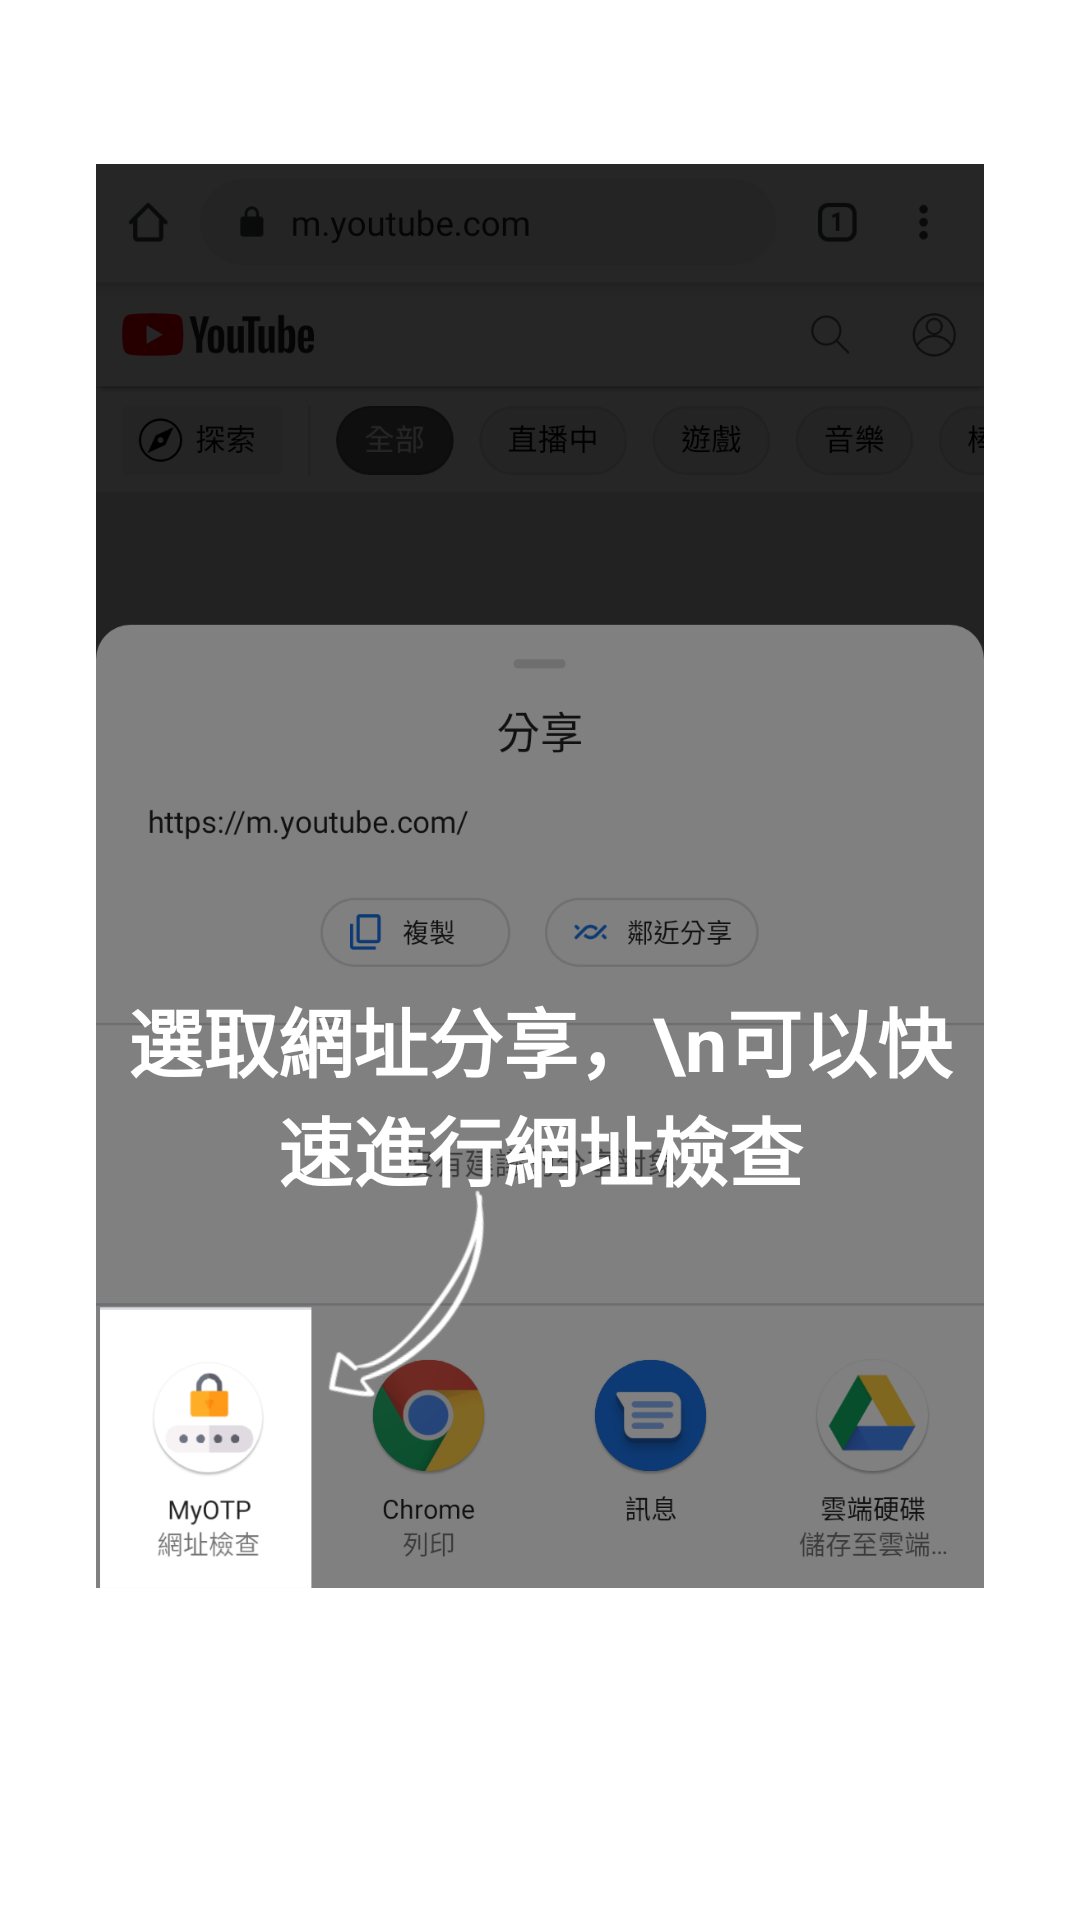

Layout XML and referenced resources for this Android screen:
<!-- AndroidManifest.xml: application theme Theme.Aegis.Launch -->
<!-- res/layout/fragment_urlcheck_13.xml -->
<?xml version="1.0" encoding="utf-8"?>
<androidx.constraintlayout.widget.ConstraintLayout
    xmlns:android="http://schemas.android.com/apk/res/android"
    xmlns:app="http://schemas.android.com/apk/res-auto"
    xmlns:tools="http://schemas.android.com/tools"
    android:layout_width="match_parent"
    android:layout_height="match_parent"
    android:padding="32dp">

    <ImageView
        android:id="@+id/imageView7"
        android:layout_width="match_parent"
        android:layout_height="520dp"
        android:src="@drawable/share"
        app:layout_constraintBottom_toBottomOf="parent"
        app:layout_constraintEnd_toEndOf="parent"
        app:layout_constraintHorizontal_bias="0.75"
        app:layout_constraintStart_toStartOf="parent"
        app:layout_constraintTop_toTopOf="parent"
        app:layout_constraintVertical_bias="0.0" />

    <TextView
        android:layout_width="284dp"
        android:layout_height="74dp"
        android:gravity="center"
        android:text="選取網址分享，\n可以快速進行網址檢查"
        android:textColor="#FFFFFF"
        android:textSize="25sp"
        android:textStyle="bold"
        app:layout_constraintBottom_toBottomOf="@+id/imageView7"
        app:layout_constraintEnd_toEndOf="@+id/imageView7"
        app:layout_constraintHorizontal_bias="0.492"
        app:layout_constraintStart_toStartOf="@+id/imageView7"
        app:layout_constraintTop_toTopOf="@+id/imageView7"
        app:layout_constraintVertical_bias="0.663" />
</androidx.constraintlayout.widget.ConstraintLayout>
<!-- resources referenced by this layout -->
<resources>
  <!-- drawable share: png bitmap (drawable-xhdpi, 137767 bytes) -->
  <style name="Theme.Aegis.Launch" parent="Theme.MaterialComponents.DayNight.NoActionBar">
          
          <item name="colorPrimary">@color/colorPrimary</item>
          <item name="android:windowDrawsSystemBarBackgrounds">true</item>
          <item name="android:statusBarColor">@android:color/transparent</item>
      </style>
  <color name="colorPrimary">#FFA500</color>
</resources>
